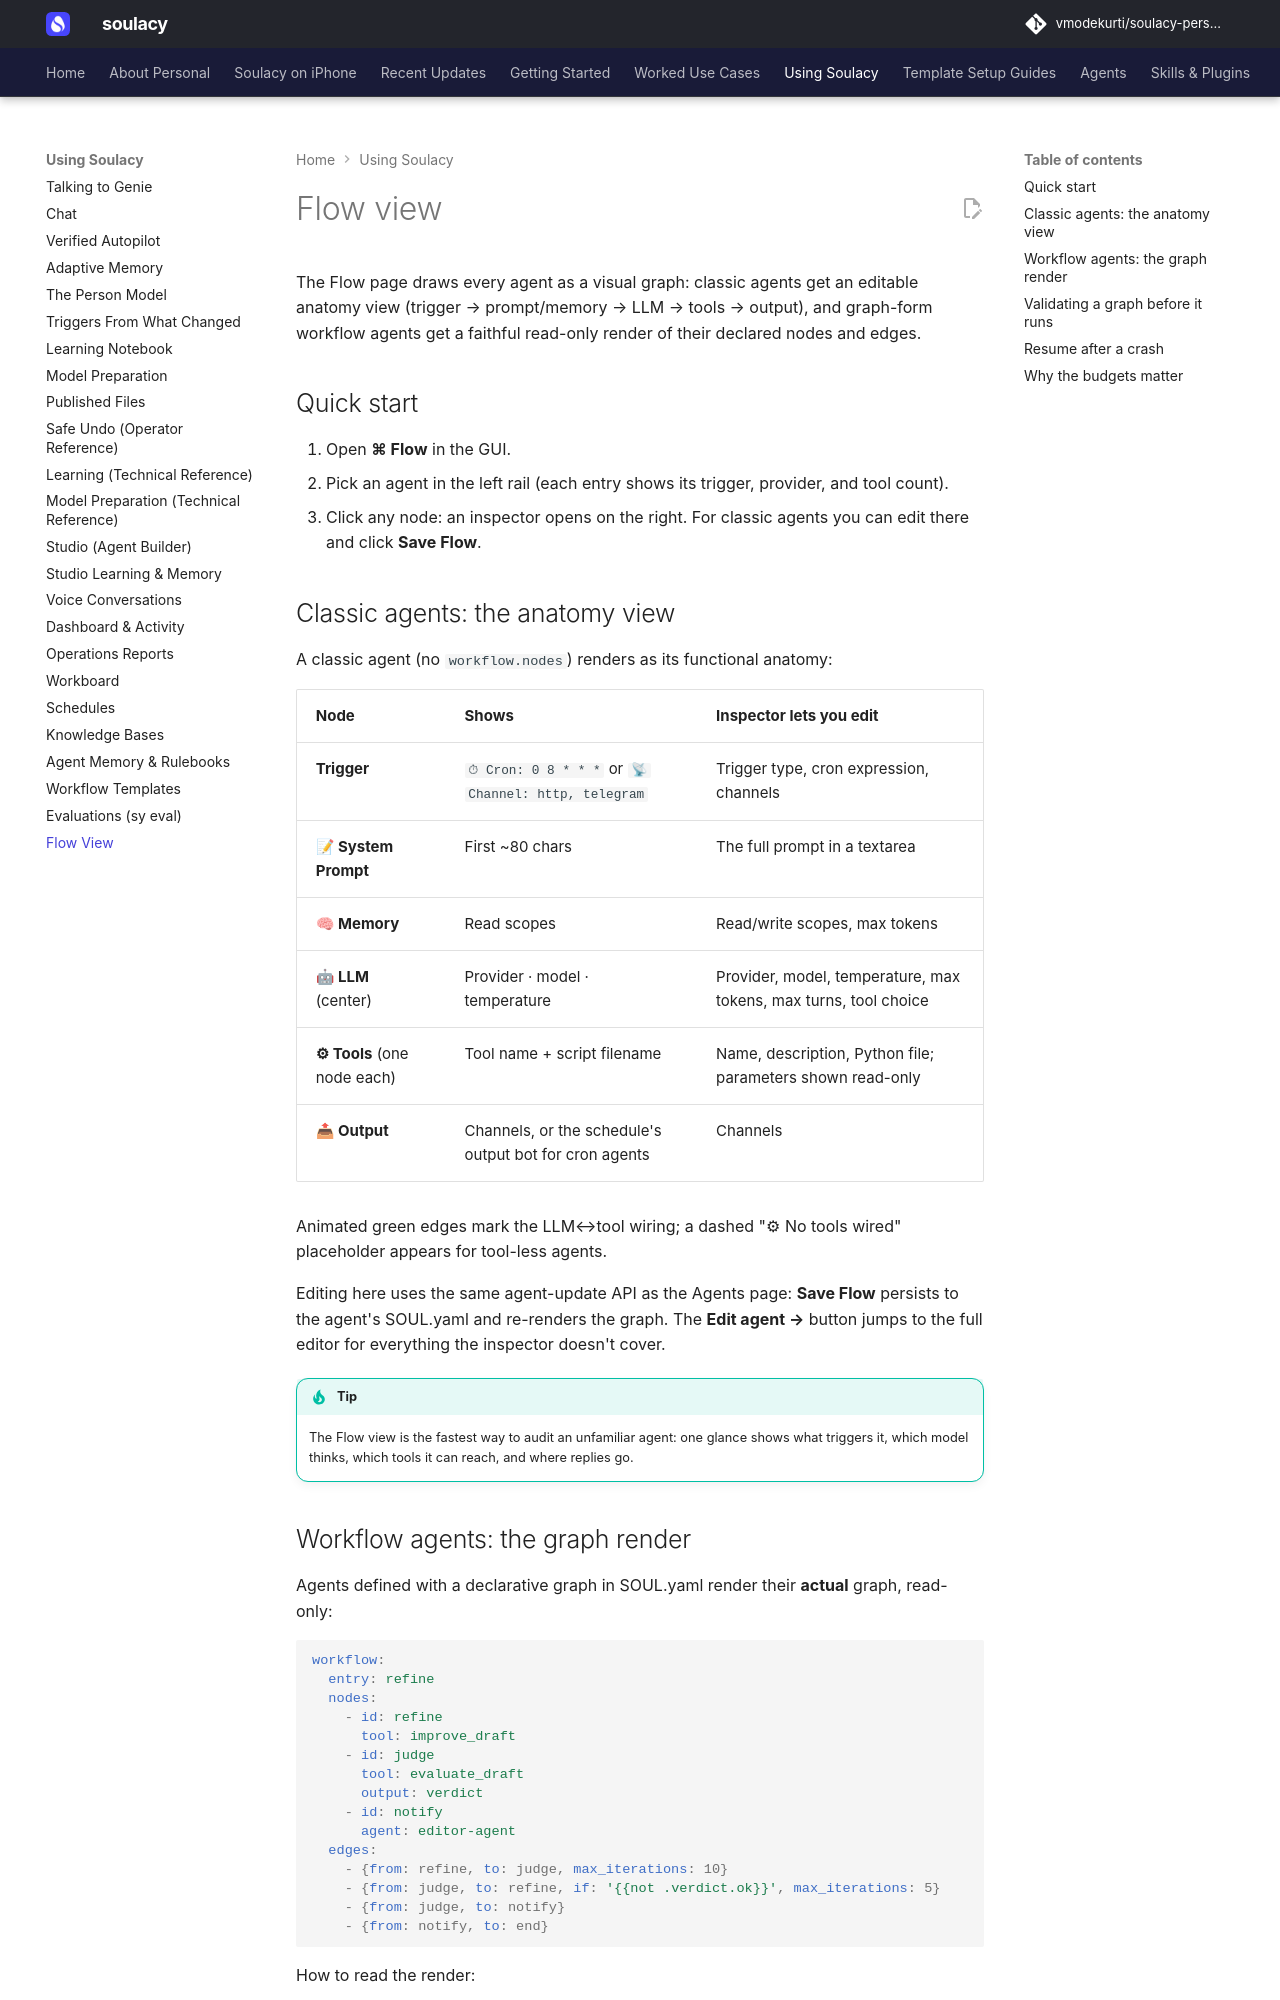

repository: vmodekurti/soulacy-personal · page: using/flow-view/index.html · generator: mkdocs

# Flow view

The Flow page draws every agent as a visual graph: classic agents get an editable anatomy view (trigger → prompt/memory → LLM → tools → output), and graph-form workflow agents get a faithful read-only render of their declared nodes and edges.

## Quick start

1. Open **⌘ Flow** in the GUI.
2. Pick an agent in the left rail (each entry shows its trigger, provider, and tool count).
3. Click any node: an inspector opens on the right. For classic agents you can edit there and click **Save Flow**.

## Classic agents: the anatomy view

A classic agent (no `workflow.nodes`) renders as its functional anatomy:

| Node | Shows | Inspector lets you edit |
|---|---|---|
| **Trigger** | `⏱ Cron: 0 8 * * *` or `📡 Channel: http, telegram` | Trigger type, cron expression, channels |
| **📝 System Prompt** | First ~80 chars | The full prompt in a textarea |
| **🧠 Memory** | Read scopes | Read/write scopes, max tokens |
| **🤖 LLM** (center) | Provider · model · temperature | Provider, model, temperature, max tokens, max turns, tool choice |
| **⚙ Tools** (one node each) | Tool name + script filename | Name, description, Python file; parameters shown read-only |
| **📤 Output** | Channels, or the schedule's output bot for cron agents | Channels |

Animated green edges mark the LLM↔tool wiring; a dashed "⚙ No tools wired" placeholder appears for tool-less agents.

Editing here uses the same agent-update API as the Agents page: **Save Flow** persists to the agent's SOUL.yaml and re-renders the graph. The **Edit agent →** button jumps to the full editor for everything the inspector doesn't cover.

!!! tip
    The Flow view is the fastest way to audit an unfamiliar agent: one glance shows what triggers it, which model thinks, which tools it can reach, and where replies go.
